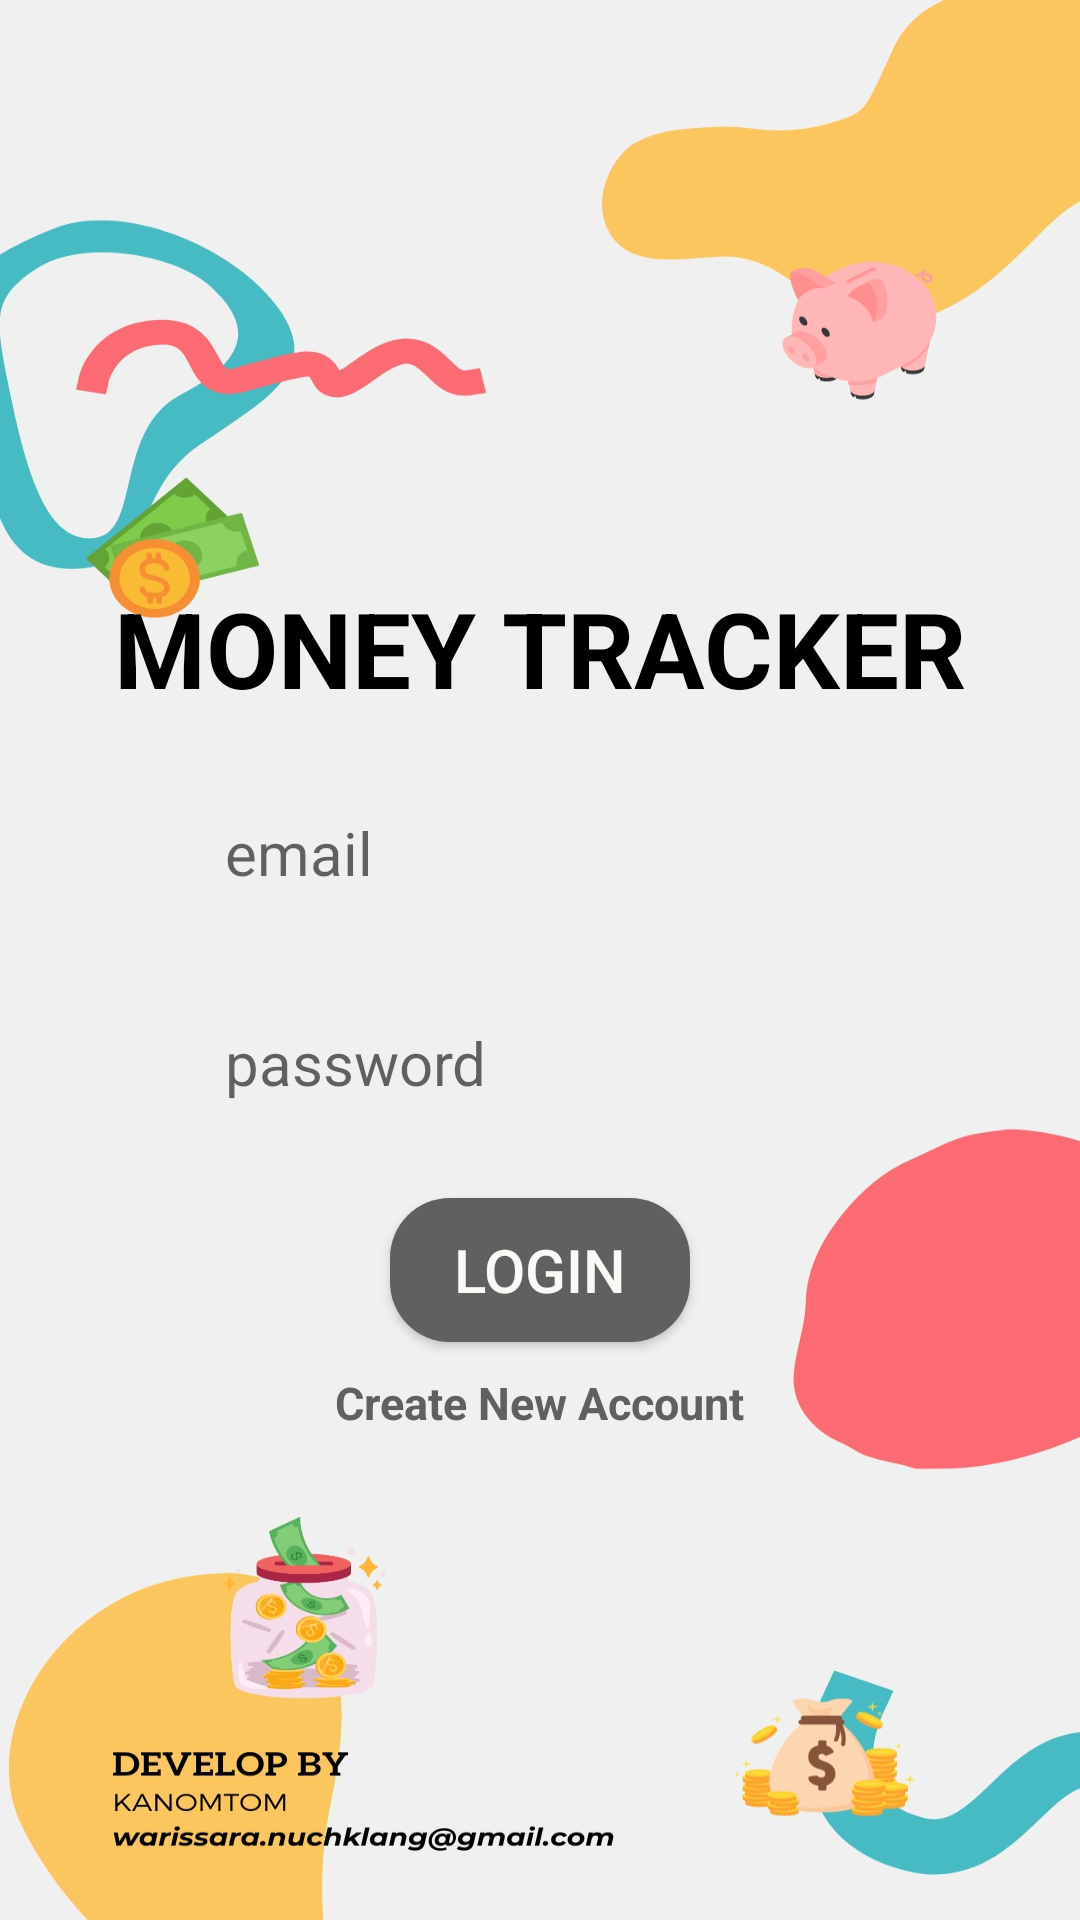

The Android layout XML behind this screen, and the referenced resources:
<!-- AndroidManifest.xml: application theme Theme.MoneyTracker -->
<!-- res/layout/activity_login.xml -->
<?xml version="1.0" encoding="utf-8"?>
<FrameLayout xmlns:android="http://schemas.android.com/apk/res/android"
    xmlns:tools="http://schemas.android.com/tools"
    android:layout_width="match_parent"
    android:layout_height="match_parent"
    android:background="@drawable/login_bg"
    android:id="@+id/activity_login"
    tools:context=".LoginActivity">

    <LinearLayout
        android:layout_width="wrap_content"
        android:layout_height="wrap_content"
        android:layout_gravity="center"
        android:orientation="vertical">

        <TextView
            android:id="@+id/appName"
            android:layout_width="300dp"
            android:layout_height="wrap_content"
            android:layout_marginTop="30dp"
            android:textSize="35sp"
            android:gravity="center"
            android:textColor="@color/black"
            android:textStyle="bold"
            android:text="@string/app_name" />

        <EditText
            android:id="@+id/emaillogin"
            android:layout_width="250dp"
            android:layout_height="50dp"
            android:layout_marginTop="20dp"
            android:inputType="text"
            android:layout_gravity="center"
            android:background="@drawable/boxbg"
            android:paddingLeft="20dp"
            android:textSize="20sp"
            android:hint="email" />

        <EditText
            android:id="@+id/password_login"
            android:layout_width="250dp"
            android:layout_height="50dp"
            android:layout_marginTop="20dp"
            android:inputType="textPassword"
            android:layout_gravity="center"
            android:background="@drawable/boxbg"
            android:paddingLeft="20dp"
            android:textSize="20sp"
            android:hint="password" />

        <androidx.appcompat.widget.AppCompatButton
            android:id="@+id/loginBtn"
            android:layout_width="100dp"
            android:layout_height="wrap_content"
            android:layout_marginTop="20dp"
            android:textColor="@color/white"
            android:layout_gravity="center"
            android:textSize="20sp"
            android:background="@drawable/btn"
            android:text="LOGIN" />

        <TextView
            android:id="@+id/goToSignup"
            android:layout_width="wrap_content"
            android:layout_height="20dp"
            android:textSize="15sp"
            android:textColor="@color/darkgray"
            android:layout_marginTop="10dp"
            android:layout_gravity="center"
            android:textStyle="bold"
            android:textAllCaps="false"
            android:text="Create New Account" />
    </LinearLayout>
</FrameLayout>
<!-- resources referenced by this layout -->
<resources>
  <color name="black">#FF000000</color>
  <color name="darkgray">#616060</color>
  <color name="white">#faf9f6</color>
  <!-- drawable btn (drawable) -->
  <?xml version="1.0" encoding="utf-8"?>
  <shape xmlns:android="http://schemas.android.com/apk/res/android">
      <solid android:color="@color/darkgray"/>
      <corners android:radius="20dp"/>
  </shape>
  <!-- drawable login_bg: jpg bitmap (drawable, 214739 bytes) -->
  <string name="app_name">MONEY TRACKER</string>
  <style name="Theme.MoneyTracker" parent="Theme.MaterialComponents.DayNight.NoActionBar">
          
          <item name="colorPrimary">@color/black</item>
          <item name="colorPrimaryVariant">@color/purple_700</item>
          <item name="colorOnPrimary">@color/white</item>
          
          <item name="colorSecondary">@color/teal_200</item>
          <item name="colorSecondaryVariant">@color/teal_700</item>
          <item name="colorOnSecondary">@color/black</item>
          
          <item name="android:statusBarColor">?attr/colorPrimaryVariant</item>
          
      </style>
  <color name="purple_700">#FF3700B3</color>
  <color name="teal_200">#FF03DAC5</color>
  <color name="teal_700">#FF018786</color>
</resources>
